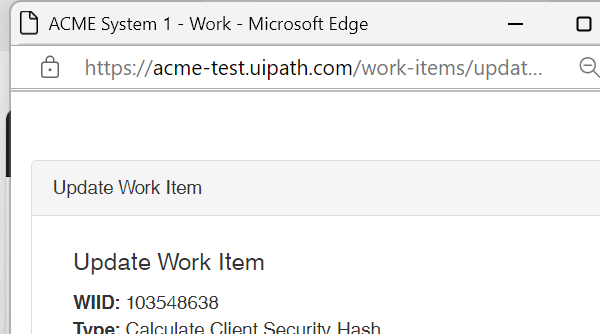
Task: Robotic Enterprise Framework
Workflow: AddUploadIDToCommentField

Step 1 [try]: Attach Browser 'msedge.exe ACME' in window 'ACME System 1' (msedge.exe)

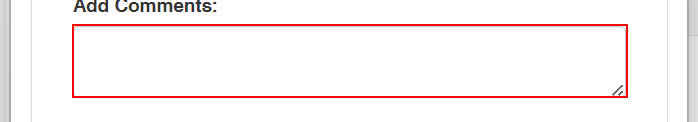
Step 2 [try]: type [in_UploadID] into the text box

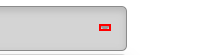
Step 3: click on the element

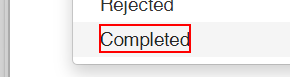
Step 4: click on the element 'Completed'

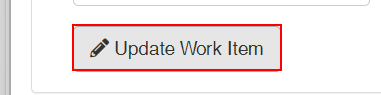
Step 5: click on the button

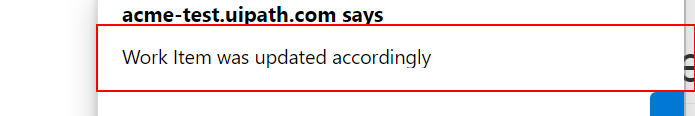
Step 6: find the text 'Work Item was updated accordingly' in window 'ACME System 1 - Work - Microsoft Edge' (msedge.exe)

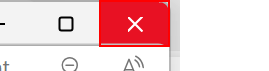
Step 7: click on the push button 'Close' in window 'ACME System 1 - Work - Microsoft Edge' (msedge.exe)
